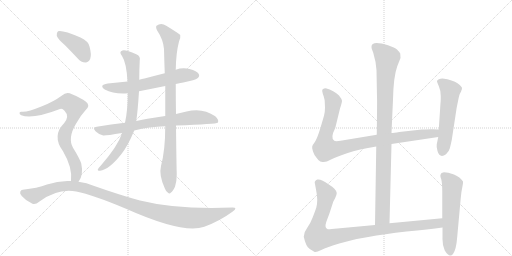
t = 0.00 s
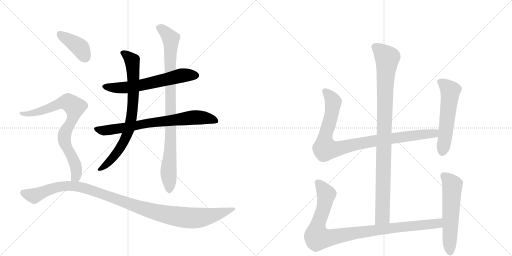
t = 2.14 s
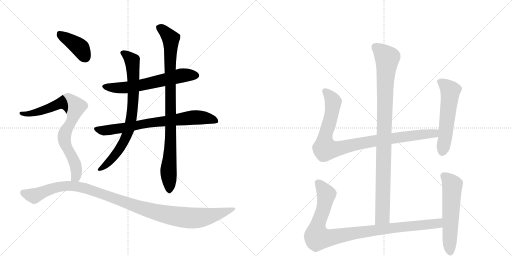
t = 4.29 s
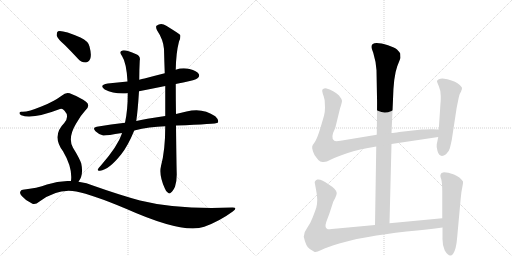
t = 6.43 s
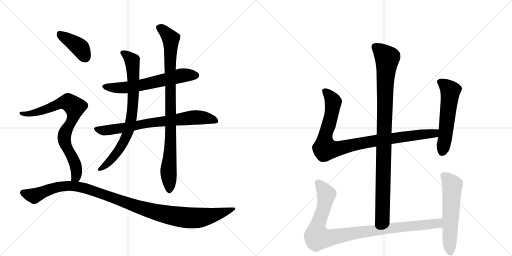
t = 8.57 s
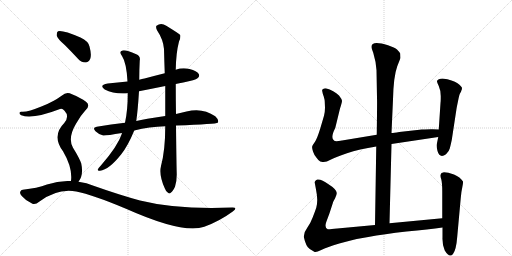
t = 10.72 s

The animated SVG that drew these frames (rendered in a browser with its animation timeline set to each time). Animation: 12 CSS @keyframes rules; one cycle of 10.72 s.

<svg version="1.1" viewBox="0 0 2048 1024" xmlns="http://www.w3.org/2000/svg">
  <g stroke="lightgray" stroke-dasharray="1,1" stroke-width="1" transform="scale(4, 4)">
    <line x1="0" y1="0" x2="256" y2="256"></line>
    <line x1="256" y1="0" x2="0" y2="256"></line>
    <line x1="128" y1="0" x2="128" y2="256"></line>
    <line x1="0" y1="128" x2="256" y2="128"></line>
    <line x1="256" y1="0" x2="512" y2="256"></line>
    <line x1="512" y1="0" x2="256" y2="256"></line>
    <line x1="384" y1="0" x2="384" y2="256"></line>
    <line x1="256" y1="128" x2="512" y2="128"></line>
  </g>
<g transform="scale(1, -1) translate(0, -850)">
   <style type="text/css">
    @keyframes keyframes0 {
      from {
       stroke: black;
       stroke-dashoffset: 622;
       stroke-width: 128;
       }
       67% {
       animation-timing-function: step-end;
       stroke: black;
       stroke-dashoffset: 0;
       stroke-width: 128;
       }
       to {
       stroke: black;
       stroke-width: 1024;
       }
       }
       #make-me-a-hanzi-animation-0 {
         animation: keyframes0 0.756185s both;
         animation-delay: 0.000000s;
         animation-timing-function: linear;
       }
    @keyframes keyframes1 {
      from {
       stroke: black;
       stroke-dashoffset: 748;
       stroke-width: 128;
       }
       71% {
       animation-timing-function: step-end;
       stroke: black;
       stroke-dashoffset: 0;
       stroke-width: 128;
       }
       to {
       stroke: black;
       stroke-width: 1024;
       }
       }
       #make-me-a-hanzi-animation-1 {
         animation: keyframes1 0.858724s both;
         animation-delay: 0.756185s;
         animation-timing-function: linear;
       }
    @keyframes keyframes2 {
      from {
       stroke: black;
       stroke-dashoffset: 782;
       stroke-width: 128;
       }
       72% {
       animation-timing-function: step-end;
       stroke: black;
       stroke-dashoffset: 0;
       stroke-width: 128;
       }
       to {
       stroke: black;
       stroke-width: 1024;
       }
       }
       #make-me-a-hanzi-animation-2 {
         animation: keyframes2 0.886393s both;
         animation-delay: 1.614909s;
         animation-timing-function: linear;
       }
    @keyframes keyframes3 {
      from {
       stroke: black;
       stroke-dashoffset: 924;
       stroke-width: 128;
       }
       75% {
       animation-timing-function: step-end;
       stroke: black;
       stroke-dashoffset: 0;
       stroke-width: 128;
       }
       to {
       stroke: black;
       stroke-width: 1024;
       }
       }
       #make-me-a-hanzi-animation-3 {
         animation: keyframes3 1.001953s both;
         animation-delay: 2.501302s;
         animation-timing-function: linear;
       }
    @keyframes keyframes4 {
      from {
       stroke: black;
       stroke-dashoffset: 401;
       stroke-width: 128;
       }
       57% {
       animation-timing-function: step-end;
       stroke: black;
       stroke-dashoffset: 0;
       stroke-width: 128;
       }
       to {
       stroke: black;
       stroke-width: 1024;
       }
       }
       #make-me-a-hanzi-animation-4 {
         animation: keyframes4 0.576335s both;
         animation-delay: 3.503255s;
         animation-timing-function: linear;
       }
    @keyframes keyframes5 {
      from {
       stroke: black;
       stroke-dashoffset: 796;
       stroke-width: 128;
       }
       72% {
       animation-timing-function: step-end;
       stroke: black;
       stroke-dashoffset: 0;
       stroke-width: 128;
       }
       to {
       stroke: black;
       stroke-width: 1024;
       }
       }
       #make-me-a-hanzi-animation-5 {
         animation: keyframes5 0.897786s both;
         animation-delay: 4.079590s;
         animation-timing-function: linear;
       }
    @keyframes keyframes6 {
      from {
       stroke: black;
       stroke-dashoffset: 1130;
       stroke-width: 128;
       }
       79% {
       animation-timing-function: step-end;
       stroke: black;
       stroke-dashoffset: 0;
       stroke-width: 128;
       }
       to {
       stroke: black;
       stroke-width: 1024;
       }
       }
       #make-me-a-hanzi-animation-6 {
         animation: keyframes6 1.169596s both;
         animation-delay: 4.977376s;
         animation-timing-function: linear;
       }
    @keyframes keyframes7 {
      from {
       stroke: black;
       stroke-dashoffset: 994;
       stroke-width: 128;
       }
       76% {
       animation-timing-function: step-end;
       stroke: black;
       stroke-dashoffset: 0;
       stroke-width: 128;
       }
       to {
       stroke: black;
       stroke-width: 1024;
       }
       }
       #make-me-a-hanzi-animation-7 {
         animation: keyframes7 1.058919s both;
         animation-delay: 6.146973s;
         animation-timing-function: linear;
       }
    @keyframes keyframes8 {
      from {
       stroke: black;
       stroke-dashoffset: 956;
       stroke-width: 128;
       }
       76% {
       animation-timing-function: step-end;
       stroke: black;
       stroke-dashoffset: 0;
       stroke-width: 128;
       }
       to {
       stroke: black;
       stroke-width: 1024;
       }
       }
       #make-me-a-hanzi-animation-8 {
         animation: keyframes8 1.027995s both;
         animation-delay: 7.205892s;
         animation-timing-function: linear;
       }
    @keyframes keyframes9 {
      from {
       stroke: black;
       stroke-dashoffset: 559;
       stroke-width: 128;
       }
       65% {
       animation-timing-function: step-end;
       stroke: black;
       stroke-dashoffset: 0;
       stroke-width: 128;
       }
       to {
       stroke: black;
       stroke-width: 1024;
       }
       }
       #make-me-a-hanzi-animation-9 {
         animation: keyframes9 0.704915s both;
         animation-delay: 8.233887s;
         animation-timing-function: linear;
       }
    @keyframes keyframes10 {
      from {
       stroke: black;
       stroke-dashoffset: 993;
       stroke-width: 128;
       }
       76% {
       animation-timing-function: step-end;
       stroke: black;
       stroke-dashoffset: 0;
       stroke-width: 128;
       }
       to {
       stroke: black;
       stroke-width: 1024;
       }
       }
       #make-me-a-hanzi-animation-10 {
         animation: keyframes10 1.058105s both;
         animation-delay: 8.938802s;
         animation-timing-function: linear;
       }
    @keyframes keyframes11 {
      from {
       stroke: black;
       stroke-dashoffset: 577;
       stroke-width: 128;
       }
       65% {
       animation-timing-function: step-end;
       stroke: black;
       stroke-dashoffset: 0;
       stroke-width: 128;
       }
       to {
       stroke: black;
       stroke-width: 1024;
       }
       }
       #make-me-a-hanzi-animation-11 {
         animation: keyframes11 0.719564s both;
         animation-delay: 9.996908s;
         animation-timing-function: linear;
       }
</style>
<path d="M 703 514 Q 716 518 733 520 Q 782 530 790 537 Q 800 544 795 554 Q 788 566 758 574 Q 730 581 703 571 L 659 557 Q 619 547 578 536 Q 568 535 557 531 L 510 524 Q 471 520 431 516 Q 394 510 419 492 Q 455 473 511 477 L 556 485 Q 607 495 661 506 L 703 514 Z" fill="lightgray"></path> 
<path d="M 704 348 Q 866 354 871 359 Q 871 360 872 361 Q 876 371 861 385 Q 810 421 746 404 Q 725 400 704 394 L 661 386 Q 577 374 545 366 L 500 359 Q 445 353 387 343 Q 368 340 382 325 Q 395 312 413 308 Q 423 307 488 318 L 537 328 Q 597 343 661 345 L 704 348 Z" fill="lightgray"></path> 
<path d="M 557 531 Q 557 570 559 608 Q 563 626 545 633 Q 502 652 490 648 Q 474 644 488 626 Q 506 599 510 524 L 511 477 Q 511 408 500 359 L 488 318 Q 487 317 487 314 Q 471 266 406 191 Q 394 178 391 172 Q 390 165 400 167 Q 436 171 485 233 Q 512 267 537 328 L 545 366 Q 551 405 556 485 L 557 531 Z" fill="lightgray"></path> 
<path d="M 644 186 Q 635 150 659 97 Q 665 81 672 79 Q 678 73 684 80 Q 691 84 700 103 Q 707 125 707 152 Q 706 179 704 348 L 704 394 Q 703 449 703 514 L 703 571 Q 704 638 716 684 Q 723 697 721 710 Q 714 717 665 747 Q 644 762 626 747 Q 622 743 628 729 Q 653 692 656 654 Q 657 609 659 557 L 661 506 Q 661 448 661 386 L 661 345 Q 661 249 644 186 Z" fill="lightgray"></path> 
<path d="M 259 670 Q 284 645 311 616 Q 324 600 342 600 Q 354 600 361 615 Q 367 631 358 664 Q 354 685 322 700 Q 249 731 232 725 Q 226 721 227 707 Q 231 694 259 670 Z" fill="lightgray"></path> 
<path d="M 314 123 Q 335 150 325 196 Q 318 217 292 259 Q 270 298 304 355 Q 323 389 342 409 Q 363 428 344 443 Q 323 459 288 473 Q 266 486 248 468 Q 214 443 168 425 Q 107 400 87 403 Q 80 404 78 399 Q 77 393 85 389 Q 128 371 240 414 Q 249 418 258 407 Q 279 385 257 358 Q 206 307 252 245 Q 291 179 284 126 C 282 96 299 97 314 123 Z" fill="lightgray"></path> 
<path d="M 284 126 Q 236 129 188 112 Q 149 97 91 91 Q 84 91 81 83 Q 78 76 87 66 Q 103 47 128 36 Q 140 29 158 44 Q 231 98 305 84 Q 371 71 504 15 Q 733 -87 817 -57 Q 878 -35 931 4 Q 953 20 930 20 Q 708 11 560 48 Q 479 70 377 106 Q 346 119 314 123 L 284 126 Z" fill="lightgray"></path> 
<path d="M 1558 -43 L 1566 274 L 1566 318 L 1572 452 Q 1574 544 1589 585 L 1602 618 L 1601 636 Q 1596 644 1588 652 Q 1580 659 1552 669 Q 1486 689 1486 663 Q 1485 658 1493 639 Q 1504 603 1506 569 L 1508 460 Q 1509 449 1507 311 L 1505 264 L 1500 -50 C 1500 -80 1557 -73 1558 -43 Z" fill="lightgray"></path> 
<path d="M 1566 274 L 1753 302 C 1783 306 1785 331 1755 332 L 1730 333 Q 1727 334 1687 332 L 1597 322 Q 1575 318 1566 318 L 1507 311 L 1368 288 Q 1342 283 1337 287 Q 1320 297 1341 338 L 1360 416 Q 1368 440 1368 447 Q 1367 454 1356 468 Q 1336 488 1303 497 Q 1294 497 1293 494 Q 1287 493 1289 485 Q 1290 477 1295 464 Q 1299 450 1299 443 L 1300 419 Q 1300 403 1296 387 L 1281 336 Q 1269 297 1260 283 Q 1250 269 1249 265 Q 1247 260 1252 244 Q 1257 228 1267 218 Q 1275 206 1281 204 L 1290 202 Q 1304 200 1322 211 Q 1339 221 1388 237 Q 1436 253 1505 264 L 1566 274 Z" fill="lightgray"></path> 
<path d="M 1753 302 L 1747 273 Q 1745 265 1750 246 Q 1759 215 1784 233 Q 1796 244 1799 256 Q 1802 267 1807 290 L 1825 408 Q 1826 417 1832 445 Q 1837 472 1841 478 Q 1845 484 1845 487 L 1847 491 L 1848 498 Q 1848 503 1830 517 Q 1812 530 1770 536 Q 1752 536 1748 526 Q 1747 524 1755 506 Q 1763 488 1763 466 Q 1763 443 1762 438 L 1755 332 L 1753 302 Z" fill="lightgray"></path> 
<path d="M 1769 -23 L 1558 -43 L 1500 -50 L 1349 -64 Q 1317 -68 1311 -67 Q 1297 -62 1305 -38 L 1318 -3 L 1332 40 Q 1332 42 1340 56 Q 1347 70 1347 78 Q 1346 93 1314 113 Q 1285 135 1269 132 Q 1263 130 1261 126 Q 1258 121 1259 119 L 1264 92 Q 1269 67 1269 51 Q 1269 34 1265 19 Q 1260 4 1251 -19 Q 1242 -43 1229 -61 Q 1215 -79 1215 -97 Q 1224 -138 1239 -146 L 1257 -157 Q 1262 -162 1285 -150 Q 1308 -139 1357 -124 Q 1406 -110 1427 -106 L 1473 -98 Q 1535 -86 1626 -76 Q 1716 -67 1770 -60 C 1800 -56 1799 -20 1769 -23 Z" fill="lightgray"></path> 
<path d="M 1766 158 L 1762 151 Q 1760 146 1765 133 Q 1769 119 1769 83 L 1769 -23 L 1770 -60 L 1770 -100 Q 1769 -131 1779 -152 Q 1798 -183 1812 -166 Q 1825 -149 1829 -96 L 1843 58 Q 1845 83 1849 100 Q 1853 117 1852 124 Q 1841 142 1816 152 Q 1791 161 1776 161 Q 1768 159 1766 158 Z" fill="lightgray"></path> 
      <clipPath id="make-me-a-hanzi-clip-0">
      <path d="M 703 514 Q 716 518 733 520 Q 782 530 790 537 Q 800 544 795 554 Q 788 566 758 574 Q 730 581 703 571 L 659 557 Q 619 547 578 536 Q 568 535 557 531 L 510 524 Q 471 520 431 516 Q 394 510 419 492 Q 455 473 511 477 L 556 485 Q 607 495 661 506 L 703 514 Z" fill="lightgray"></path>
      </clipPath>
      <path clip-path="url(#make-me-a-hanzi-clip-0)" d="M 423 505 L 501 499 L 727 548 L 784 548 " fill="none" id="make-me-a-hanzi-animation-0" stroke-dasharray="494 988" stroke-linecap="round"></path>

      <clipPath id="make-me-a-hanzi-clip-1">
      <path d="M 704 348 Q 866 354 871 359 Q 871 360 872 361 Q 876 371 861 385 Q 810 421 746 404 Q 725 400 704 394 L 661 386 Q 577 374 545 366 L 500 359 Q 445 353 387 343 Q 368 340 382 325 Q 395 312 413 308 Q 423 307 488 318 L 537 328 Q 597 343 661 345 L 704 348 Z" fill="lightgray"></path>
      </clipPath>
      <path clip-path="url(#make-me-a-hanzi-clip-1)" d="M 385 334 L 435 329 L 601 359 L 785 381 L 845 374 L 869 361 " fill="none" id="make-me-a-hanzi-animation-1" stroke-dasharray="620 1240" stroke-linecap="round"></path>

      <clipPath id="make-me-a-hanzi-clip-2">
      <path d="M 557 531 Q 557 570 559 608 Q 563 626 545 633 Q 502 652 490 648 Q 474 644 488 626 Q 506 599 510 524 L 511 477 Q 511 408 500 359 L 488 318 Q 487 317 487 314 Q 471 266 406 191 Q 394 178 391 172 Q 390 165 400 167 Q 436 171 485 233 Q 512 267 537 328 L 545 366 Q 551 405 556 485 L 557 531 Z" fill="lightgray"></path>
      </clipPath>
      <path clip-path="url(#make-me-a-hanzi-clip-2)" d="M 492 637 L 512 626 L 530 602 L 534 477 L 521 351 L 502 296 L 466 235 L 431 196 L 398 173 " fill="none" id="make-me-a-hanzi-animation-2" stroke-dasharray="654 1308" stroke-linecap="round"></path>

      <clipPath id="make-me-a-hanzi-clip-3">
      <path d="M 644 186 Q 635 150 659 97 Q 665 81 672 79 Q 678 73 684 80 Q 691 84 700 103 Q 707 125 707 152 Q 706 179 704 348 L 704 394 Q 703 449 703 514 L 703 571 Q 704 638 716 684 Q 723 697 721 710 Q 714 717 665 747 Q 644 762 626 747 Q 622 743 628 729 Q 653 692 656 654 Q 657 609 659 557 L 661 506 Q 661 448 661 386 L 661 345 Q 661 249 644 186 Z" fill="lightgray"></path>
      </clipPath>
      <path clip-path="url(#make-me-a-hanzi-clip-3)" d="M 637 741 L 683 695 L 684 311 L 674 175 L 677 92 " fill="none" id="make-me-a-hanzi-animation-3" stroke-dasharray="796 1592" stroke-linecap="round"></path>

      <clipPath id="make-me-a-hanzi-clip-4">
      <path d="M 259 670 Q 284 645 311 616 Q 324 600 342 600 Q 354 600 361 615 Q 367 631 358 664 Q 354 685 322 700 Q 249 731 232 725 Q 226 721 227 707 Q 231 694 259 670 Z" fill="lightgray"></path>
      </clipPath>
      <path clip-path="url(#make-me-a-hanzi-clip-4)" d="M 237 717 L 319 660 L 341 621 " fill="none" id="make-me-a-hanzi-animation-4" stroke-dasharray="273 546" stroke-linecap="round"></path>

      <clipPath id="make-me-a-hanzi-clip-5">
      <path d="M 314 123 Q 335 150 325 196 Q 318 217 292 259 Q 270 298 304 355 Q 323 389 342 409 Q 363 428 344 443 Q 323 459 288 473 Q 266 486 248 468 Q 214 443 168 425 Q 107 400 87 403 Q 80 404 78 399 Q 77 393 85 389 Q 128 371 240 414 Q 249 418 258 407 Q 279 385 257 358 Q 206 307 252 245 Q 291 179 284 126 C 282 96 299 97 314 123 Z" fill="lightgray"></path>
      </clipPath>
      <path clip-path="url(#make-me-a-hanzi-clip-5)" d="M 85 396 L 151 401 L 258 441 L 272 442 L 296 425 L 294 388 L 259 316 L 257 299 L 265 264 L 304 180 L 304 143 L 292 132 " fill="none" id="make-me-a-hanzi-animation-5" stroke-dasharray="668 1336" stroke-linecap="round"></path>

      <clipPath id="make-me-a-hanzi-clip-6">
      <path d="M 284 126 Q 236 129 188 112 Q 149 97 91 91 Q 84 91 81 83 Q 78 76 87 66 Q 103 47 128 36 Q 140 29 158 44 Q 231 98 305 84 Q 371 71 504 15 Q 733 -87 817 -57 Q 878 -35 931 4 Q 953 20 930 20 Q 708 11 560 48 Q 479 70 377 106 Q 346 119 314 123 L 284 126 Z" fill="lightgray"></path>
      </clipPath>
      <path clip-path="url(#make-me-a-hanzi-clip-6)" d="M 92 79 L 136 66 L 226 102 L 305 105 L 379 85 L 587 11 L 676 -11 L 765 -22 L 824 -17 L 934 12 " fill="none" id="make-me-a-hanzi-animation-6" stroke-dasharray="1002 2004" stroke-linecap="round"></path>

      <clipPath id="make-me-a-hanzi-clip-7">
      <path d="M 1558 -43 L 1566 274 L 1566 318 L 1572 452 Q 1574 544 1589 585 L 1602 618 L 1601 636 Q 1596 644 1588 652 Q 1580 659 1552 669 Q 1486 689 1486 663 Q 1485 658 1493 639 Q 1504 603 1506 569 L 1508 460 Q 1509 449 1507 311 L 1505 264 L 1500 -50 C 1500 -80 1557 -73 1558 -43 Z" fill="lightgray"></path>
      </clipPath>
      <path clip-path="url(#make-me-a-hanzi-clip-7)" d="M 1499 664 L 1549 617 L 1541 531 L 1530 -17 L 1506 -42 " fill="none" id="make-me-a-hanzi-animation-7" stroke-dasharray="866 1732" stroke-linecap="round"></path>

      <clipPath id="make-me-a-hanzi-clip-8">
      <path d="M 1566 274 L 1753 302 C 1783 306 1785 331 1755 332 L 1730 333 Q 1727 334 1687 332 L 1597 322 Q 1575 318 1566 318 L 1507 311 L 1368 288 Q 1342 283 1337 287 Q 1320 297 1341 338 L 1360 416 Q 1368 440 1368 447 Q 1367 454 1356 468 Q 1336 488 1303 497 Q 1294 497 1293 494 Q 1287 493 1289 485 Q 1290 477 1295 464 Q 1299 450 1299 443 L 1300 419 Q 1300 403 1296 387 L 1281 336 Q 1269 297 1260 283 Q 1250 269 1249 265 Q 1247 260 1252 244 Q 1257 228 1267 218 Q 1275 206 1281 204 L 1290 202 Q 1304 200 1322 211 Q 1339 221 1388 237 Q 1436 253 1505 264 L 1566 274 Z" fill="lightgray"></path>
      </clipPath>
      <path clip-path="url(#make-me-a-hanzi-clip-8)" d="M 1301 485 L 1333 443 L 1319 364 L 1300 301 L 1300 255 L 1352 255 L 1503 288 L 1726 315 L 1748 325 " fill="none" id="make-me-a-hanzi-animation-8" stroke-dasharray="828 1656" stroke-linecap="round"></path>

      <clipPath id="make-me-a-hanzi-clip-9">
      <path d="M 1753 302 L 1747 273 Q 1745 265 1750 246 Q 1759 215 1784 233 Q 1796 244 1799 256 Q 1802 267 1807 290 L 1825 408 Q 1826 417 1832 445 Q 1837 472 1841 478 Q 1845 484 1845 487 L 1847 491 L 1848 498 Q 1848 503 1830 517 Q 1812 530 1770 536 Q 1752 536 1748 526 Q 1747 524 1755 506 Q 1763 488 1763 466 Q 1763 443 1762 438 L 1755 332 L 1753 302 Z" fill="lightgray"></path>
      </clipPath>
      <path clip-path="url(#make-me-a-hanzi-clip-9)" d="M 1757 525 L 1776 514 L 1801 487 L 1770 245 " fill="none" id="make-me-a-hanzi-animation-9" stroke-dasharray="431 862" stroke-linecap="round"></path>

      <clipPath id="make-me-a-hanzi-clip-10">
      <path d="M 1769 -23 L 1558 -43 L 1500 -50 L 1349 -64 Q 1317 -68 1311 -67 Q 1297 -62 1305 -38 L 1318 -3 L 1332 40 Q 1332 42 1340 56 Q 1347 70 1347 78 Q 1346 93 1314 113 Q 1285 135 1269 132 Q 1263 130 1261 126 Q 1258 121 1259 119 L 1264 92 Q 1269 67 1269 51 Q 1269 34 1265 19 Q 1260 4 1251 -19 Q 1242 -43 1229 -61 Q 1215 -79 1215 -97 Q 1224 -138 1239 -146 L 1257 -157 Q 1262 -162 1285 -150 Q 1308 -139 1357 -124 Q 1406 -110 1427 -106 L 1473 -98 Q 1535 -86 1626 -76 Q 1716 -67 1770 -60 C 1800 -56 1799 -20 1769 -23 Z" fill="lightgray"></path>
      </clipPath>
      <path clip-path="url(#make-me-a-hanzi-clip-10)" d="M 1273 119 L 1305 68 L 1294 13 L 1269 -56 L 1270 -100 L 1314 -102 L 1524 -67 L 1726 -47 L 1753 -42 L 1762 -29 " fill="none" id="make-me-a-hanzi-animation-10" stroke-dasharray="865 1730" stroke-linecap="round"></path>

      <clipPath id="make-me-a-hanzi-clip-11">
      <path d="M 1766 158 L 1762 151 Q 1760 146 1765 133 Q 1769 119 1769 83 L 1769 -23 L 1770 -60 L 1770 -100 Q 1769 -131 1779 -152 Q 1798 -183 1812 -166 Q 1825 -149 1829 -96 L 1843 58 Q 1845 83 1849 100 Q 1853 117 1852 124 Q 1841 142 1816 152 Q 1791 161 1776 161 Q 1768 159 1766 158 Z" fill="lightgray"></path>
      </clipPath>
      <path clip-path="url(#make-me-a-hanzi-clip-11)" d="M 1774 149 L 1809 109 L 1801 -159 " fill="none" id="make-me-a-hanzi-animation-11" stroke-dasharray="449 898" stroke-linecap="round"></path>

</g>
</svg>
